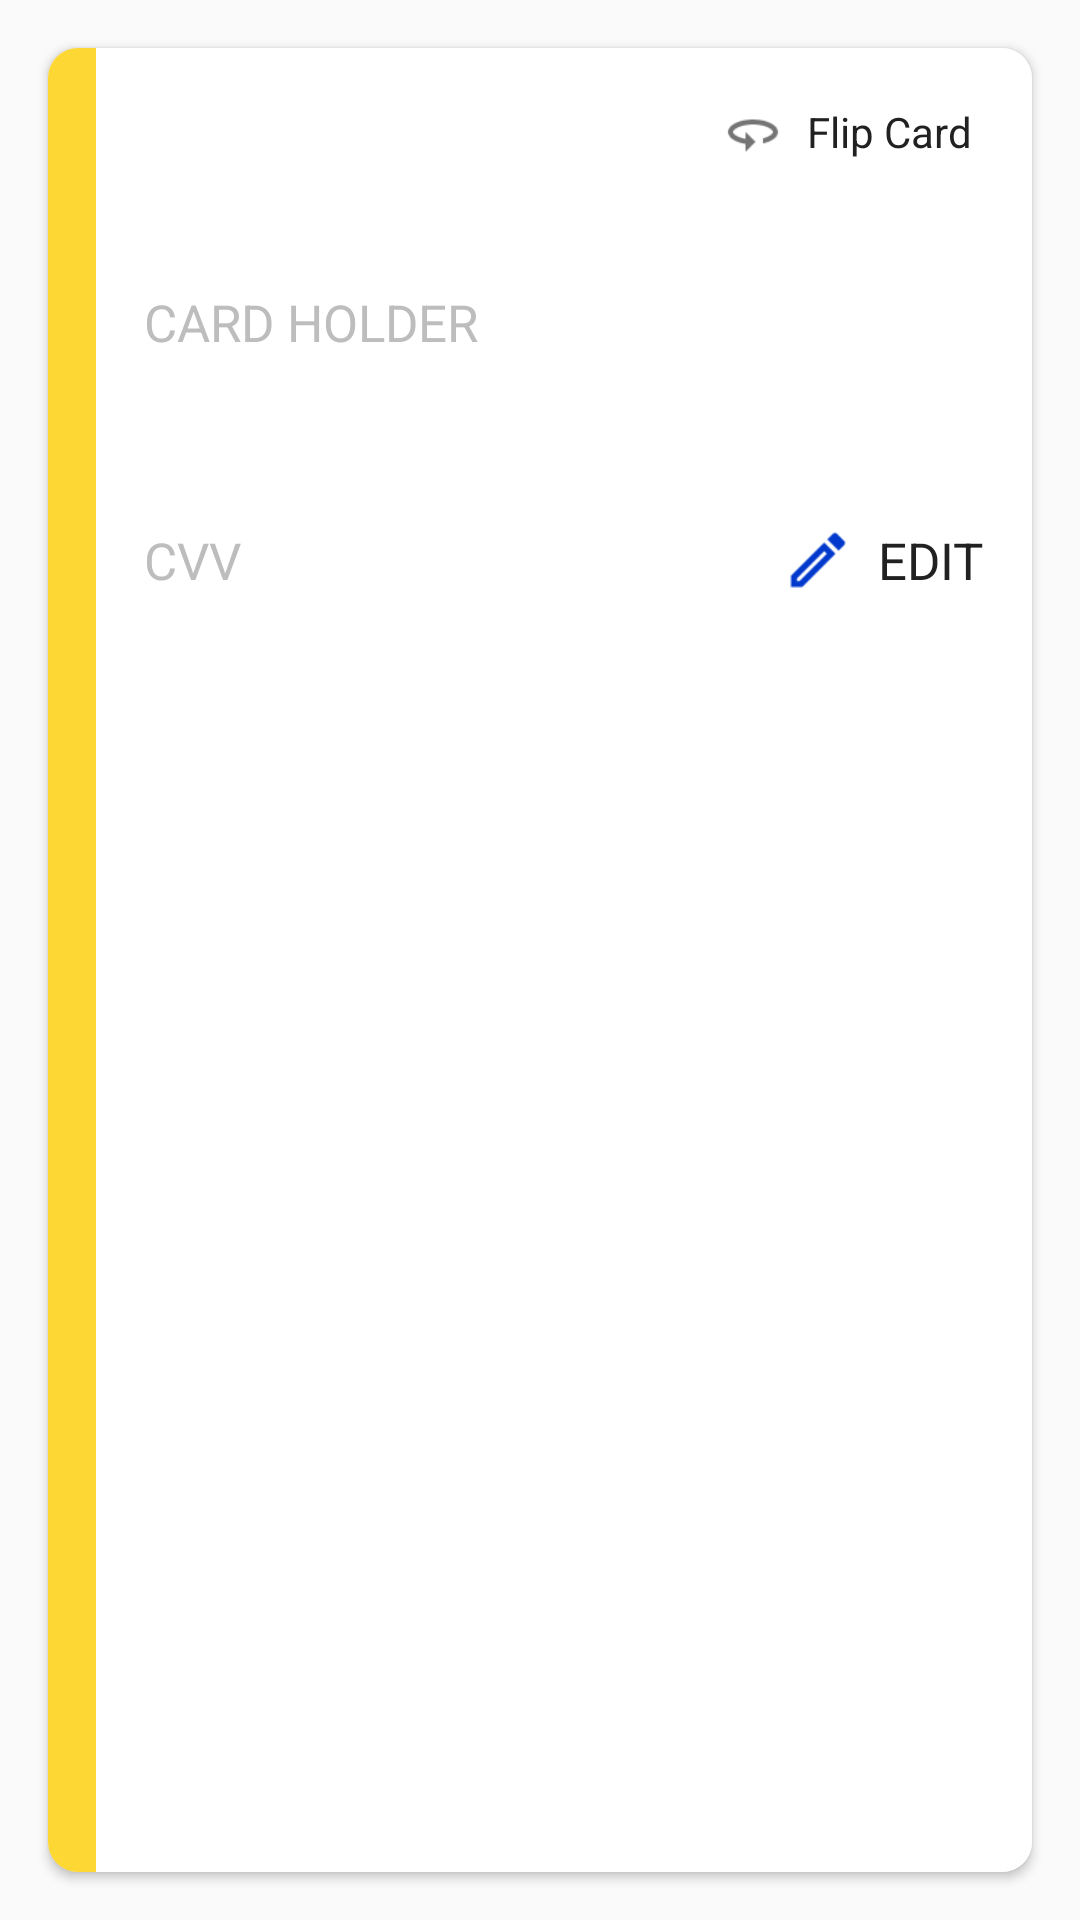

Produce the Android XML layout that renders to this screen, including the resource entries it uses.
<!-- AndroidManifest.xml: application theme AppTheme -->
<!-- res/layout/credit_card_back.xml -->
<?xml version="1.0" encoding="utf-8"?>
<RelativeLayout xmlns:android="http://schemas.android.com/apk/res/android"
    xmlns:app="http://schemas.android.com/apk/res-auto"
    android:layout_width="match_parent"
    android:layout_height="wrap_content"
    xmlns:tools="http://schemas.android.com/tools">

    <androidx.cardview.widget.CardView
        android:layout_width="match_parent"
        android:layout_height="match_parent"
        app:cardCornerRadius="10dp"
        android:layout_centerInParent="true"
        android:elevation="10dp"
        android:id="@+id/card_back"
        android:layout_margin="16dp">

        <LinearLayout
            android:layout_width="match_parent"
            android:layout_height="match_parent"
            android:orientation="horizontal">

            <View
                android:layout_width="16dp"
                android:layout_height="match_parent"
                android:id="@+id/card_vault_color_back"
                android:background="@color/vault_yellow_1"/>

            <LinearLayout
                android:layout_width="match_parent"
                android:layout_height="match_parent"
                android:clickable="true"
                android:id="@+id/card_container_back"
                android:background="@android:color/white"
                android:foreground="?android:attr/selectableItemBackground"
                android:orientation="vertical">
                <LinearLayout
                    android:layout_width="match_parent"
                    android:layout_height="wrap_content"
                    android:orientation="vertical"
                    android:paddingRight="8dp">

                    <LinearLayout
                        android:layout_width="105dp"
                        android:layout_height="wrap_content"
                        android:orientation="horizontal"
                        android:id="@+id/flip_card_back_btn"
                        android:layout_gravity="right"
                        android:layout_marginTop="8dp"
                        android:padding="10dp">
                        <ImageView
                            android:layout_width="20dp"
                            android:layout_height="20dp"
                            android:layout_gravity="center_vertical"
                            android:src="@drawable/flip_horizontal"/>
                        <TextView
                            android:layout_width="wrap_content"
                            android:layout_height="wrap_content"
                            android:layout_marginLeft="8dp"
                            android:layout_gravity="center_vertical"
                            android:text="@string/flip_card"
                            android:textColor="@color/mate_black" />
                    </LinearLayout>

                    <TextView
                        android:layout_width="wrap_content"
                        android:layout_height="wrap_content"
                        android:text="CARD HOLDER"
                        android:textColor="@color/subtext"
                        android:layout_marginTop="32dp"
                        android:layout_marginLeft="16dp"
                        android:textSize="17sp"/>
                    <TextView
                        android:layout_width="match_parent"
                        android:layout_height="wrap_content"
                        tools:text="CARDHOLDER NAME"
                        android:textSize="20sp"
                        android:layout_marginLeft="16dp"
                        android:textColor="@color/mate_black"
                        android:layout_marginRight="16dp"
                        android:textStyle="bold"
                        android:id="@+id/cardholder_name" />

                </LinearLayout>

                <LinearLayout
                    android:layout_width="match_parent"
                    android:layout_height="50dp"
                    android:orientation="horizontal"
                    android:layout_margin="16dp">

                    <TextView
                        android:layout_width="wrap_content"
                        android:layout_height="wrap_content"
                        android:text="CVV"
                        android:textSize="17sp"
                        android:layout_gravity="center_vertical"
                        android:textColor="@color/subtext"/>
                    <TextView
                        android:layout_width="wrap_content"
                        android:layout_height="wrap_content"
                        tools:text="222"
                        android:id="@+id/card_cvv"
                        android:textSize="17sp"
                        android:layout_gravity="center_vertical"
                        android:textColor="@color/mate_black"
                        android:layout_marginLeft="8dp"/>

                    <View
                        android:layout_width="wrap_content"
                        android:layout_height="match_parent"
                        android:layout_weight="1"/>

                    <LinearLayout
                        android:layout_width="wrap_content"
                        android:layout_height="wrap_content"
                        android:layout_gravity="center_vertical"
                        android:id="@+id/edit_card"
                        android:clickable="true"
                        android:paddingTop="4dp"
                        android:paddingBottom="4dp"
                        android:paddingLeft="4dp"
                        android:orientation="horizontal">
                        <ImageView
                            android:layout_width="24dp"
                            android:layout_height="24dp"
                            android:background="@drawable/create"
                            android:backgroundTintMode="src_atop"
                            android:backgroundTint="@color/colorPrimaryDark"
                            android:layout_gravity="center_vertical" />

                        <TextView
                            android:layout_width="wrap_content"
                            android:layout_height="wrap_content"
                            android:text="EDIT"
                            android:textSize="17sp"
                            android:layout_gravity="center_vertical"
                            android:textColor="@color/mate_black"
                            android:layout_marginLeft="8dp"/>
                    </LinearLayout>

                </LinearLayout>

            </LinearLayout>
        </LinearLayout>


    </androidx.cardview.widget.CardView>

</RelativeLayout>
<!-- resources referenced by this layout -->
<resources>
  <color name="colorPrimaryDark">#0039cb</color>
  <color name="mate_black">#212121</color>
  <color name="subtext">#BDBDBD</color>
  <color name="vault_yellow_1">#fdd835</color>
  <!-- drawable create: png bitmap (drawable-v24, 703 bytes) -->
  <!-- drawable flip_horizontal: png bitmap (drawable-v24, 945 bytes) -->
  <string name="flip_card">Flip Card</string>
  <style name="AppTheme" parent="Theme.AppCompat.Light.NoActionBar">
          
          <item name="colorPrimary">@color/colorPrimary</item>
          <item name="colorPrimaryDark">@color/colorPrimaryDark</item>
          <item name="colorAccent">@color/colorAccent</item>
      </style>
  <color name="colorPrimary">#2962ff</color>
  <color name="colorAccent">#768fff</color>
</resources>
